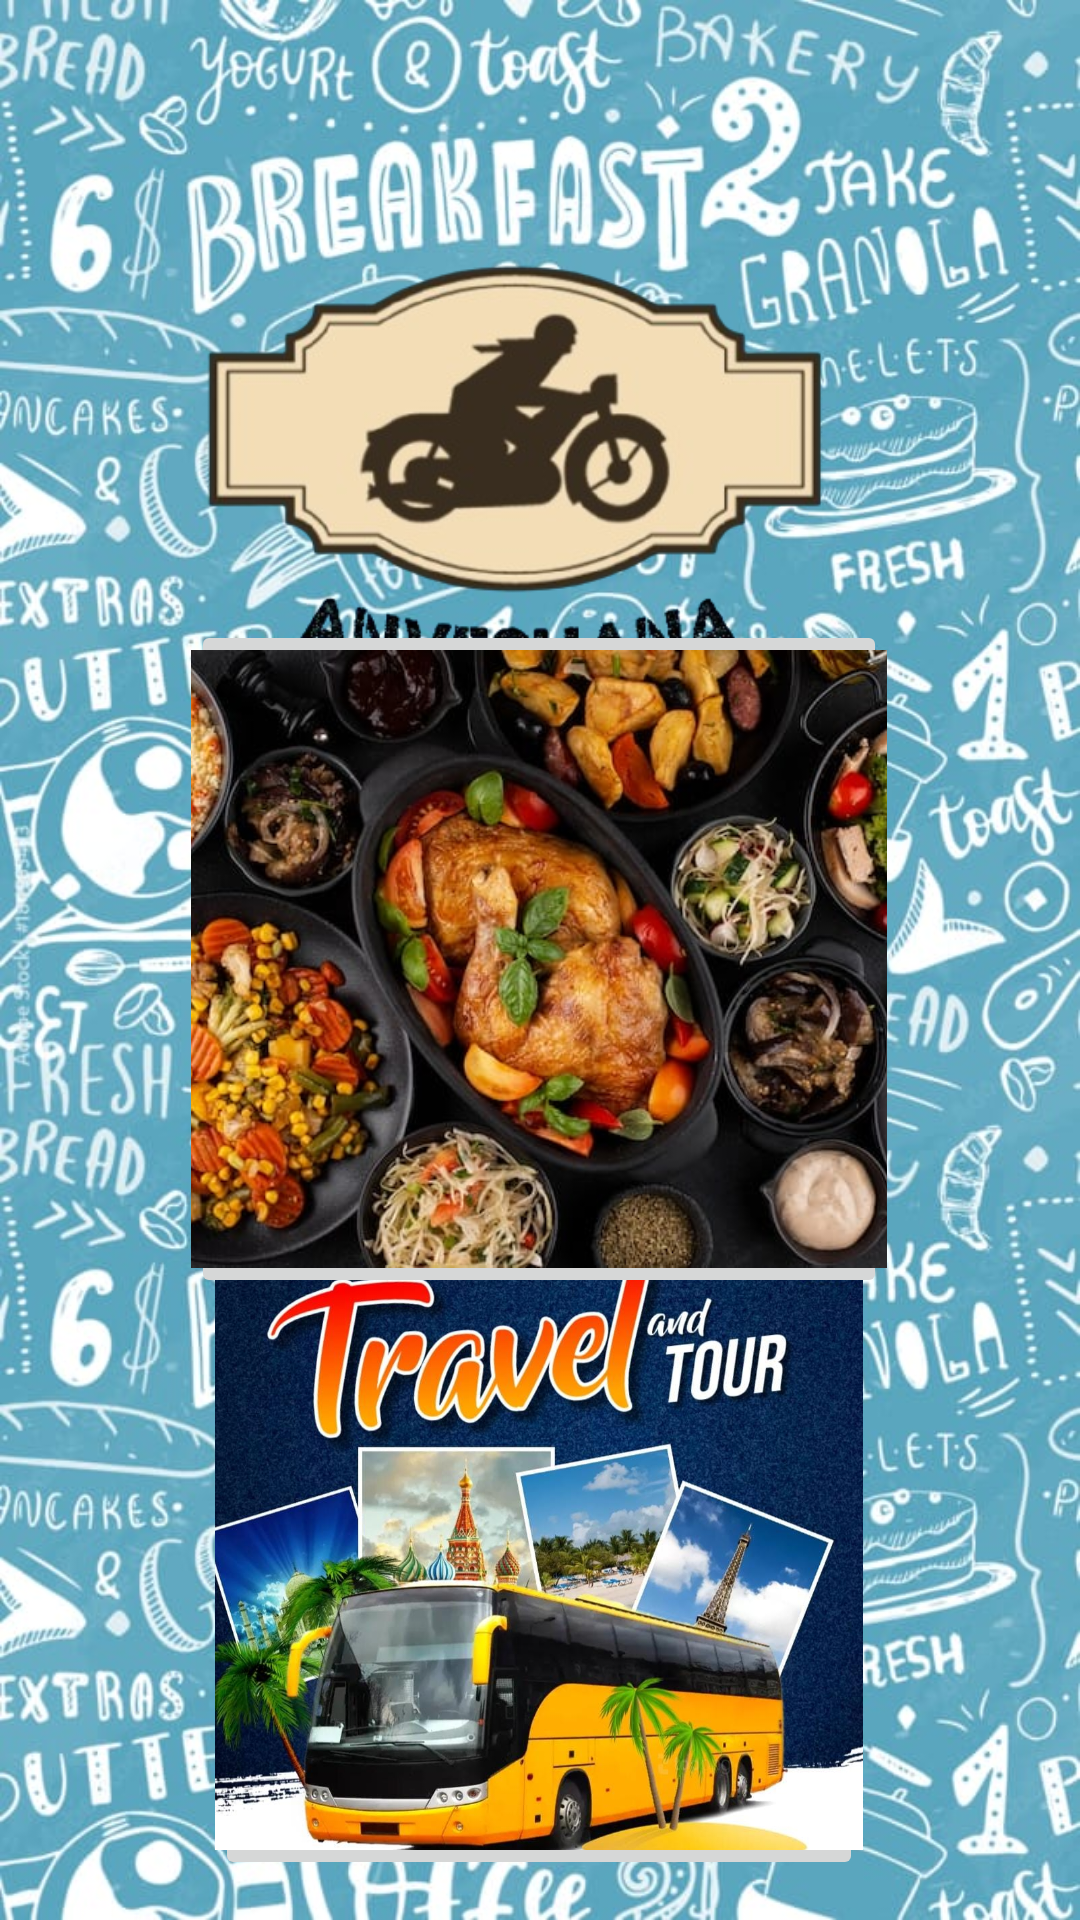

Produce the Android XML layout that renders to this screen, including the resource entries it uses.
<!-- AndroidManifest.xml: application theme Theme.Anveshana -->
<!-- res/layout/activity_main.xml -->
<?xml version="1.0" encoding="utf-8"?>
<androidx.constraintlayout.widget.ConstraintLayout xmlns:android="http://schemas.android.com/apk/res/android"
    xmlns:app="http://schemas.android.com/apk/res-auto"
    xmlns:tools="http://schemas.android.com/tools"
    android:id="@+id/app"
    android:layout_width="match_parent"
    android:layout_height="match_parent"
    android:background="@drawable/img"
    tools:context=".MainActivity">

    <ImageView
        android:id="@+id/iv"
        android:layout_width="381dp"
        android:layout_height="286dp"
        android:src="@drawable/logo1"
        app:layout_constraintBottom_toBottomOf="parent"
        app:layout_constraintEnd_toEndOf="parent"
        app:layout_constraintHorizontal_bias="0.866"
        app:layout_constraintStart_toStartOf="parent"
        app:layout_constraintTop_toTopOf="parent"
        app:layout_constraintVertical_bias="0.0" />

    <ImageButton
        android:id="@+id/imageButton"
        android:layout_width="216dp"
        android:layout_height="222dp"
        android:contentDescription="Description for accessibility"
        android:onClick="navigateToNextActivity"
        android:scaleType="centerCrop"
        android:src="@drawable/travel_"
        app:layout_constraintBottom_toBottomOf="parent"
        app:layout_constraintEnd_toEndOf="parent"
        app:layout_constraintHorizontal_bias="0.497"
        app:layout_constraintStart_toStartOf="parent"
        app:layout_constraintTop_toTopOf="parent"
        app:layout_constraintVertical_bias="0.968"
        tools:src="@drawable/travel_" />

    <ImageButton
        android:id="@+id/imageButton2"
        android:layout_width="232dp"
        android:layout_height="226dp"
        android:contentDescription="Description for accessibility"
        android:onClick="navigateToNextActivity"
        android:scaleType="centerCrop"
        android:src="@drawable/food"
        app:layout_constraintBottom_toBottomOf="parent"
        app:layout_constraintEnd_toEndOf="parent"
        app:layout_constraintHorizontal_bias="0.497"
        app:layout_constraintStart_toStartOf="parent"
        app:layout_constraintTop_toTopOf="parent"
        app:layout_constraintVertical_bias="0.499"
        tools:src="@drawable/food" />
</androidx.constraintlayout.widget.ConstraintLayout>
<!-- resources referenced by this layout -->
<resources>
  <!-- drawable food: jpg bitmap (drawable-mdpi, 65279 bytes) -->
  <!-- drawable img: jpg bitmap (drawable-200dpi, 156119 bytes) -->
  <!-- drawable logo1: png bitmap (drawable-200dpi, 91143 bytes) -->
  <!-- drawable travel_: jpg bitmap (drawable-200dpi, 152027 bytes) -->
  <style name="Theme.Anveshana" parent="Base.Theme.Anveshana" />
  <style name="Base.Theme.Anveshana" parent="Theme.Material3.DayNight.NoActionBar">
          
          
      </style>
</resources>
